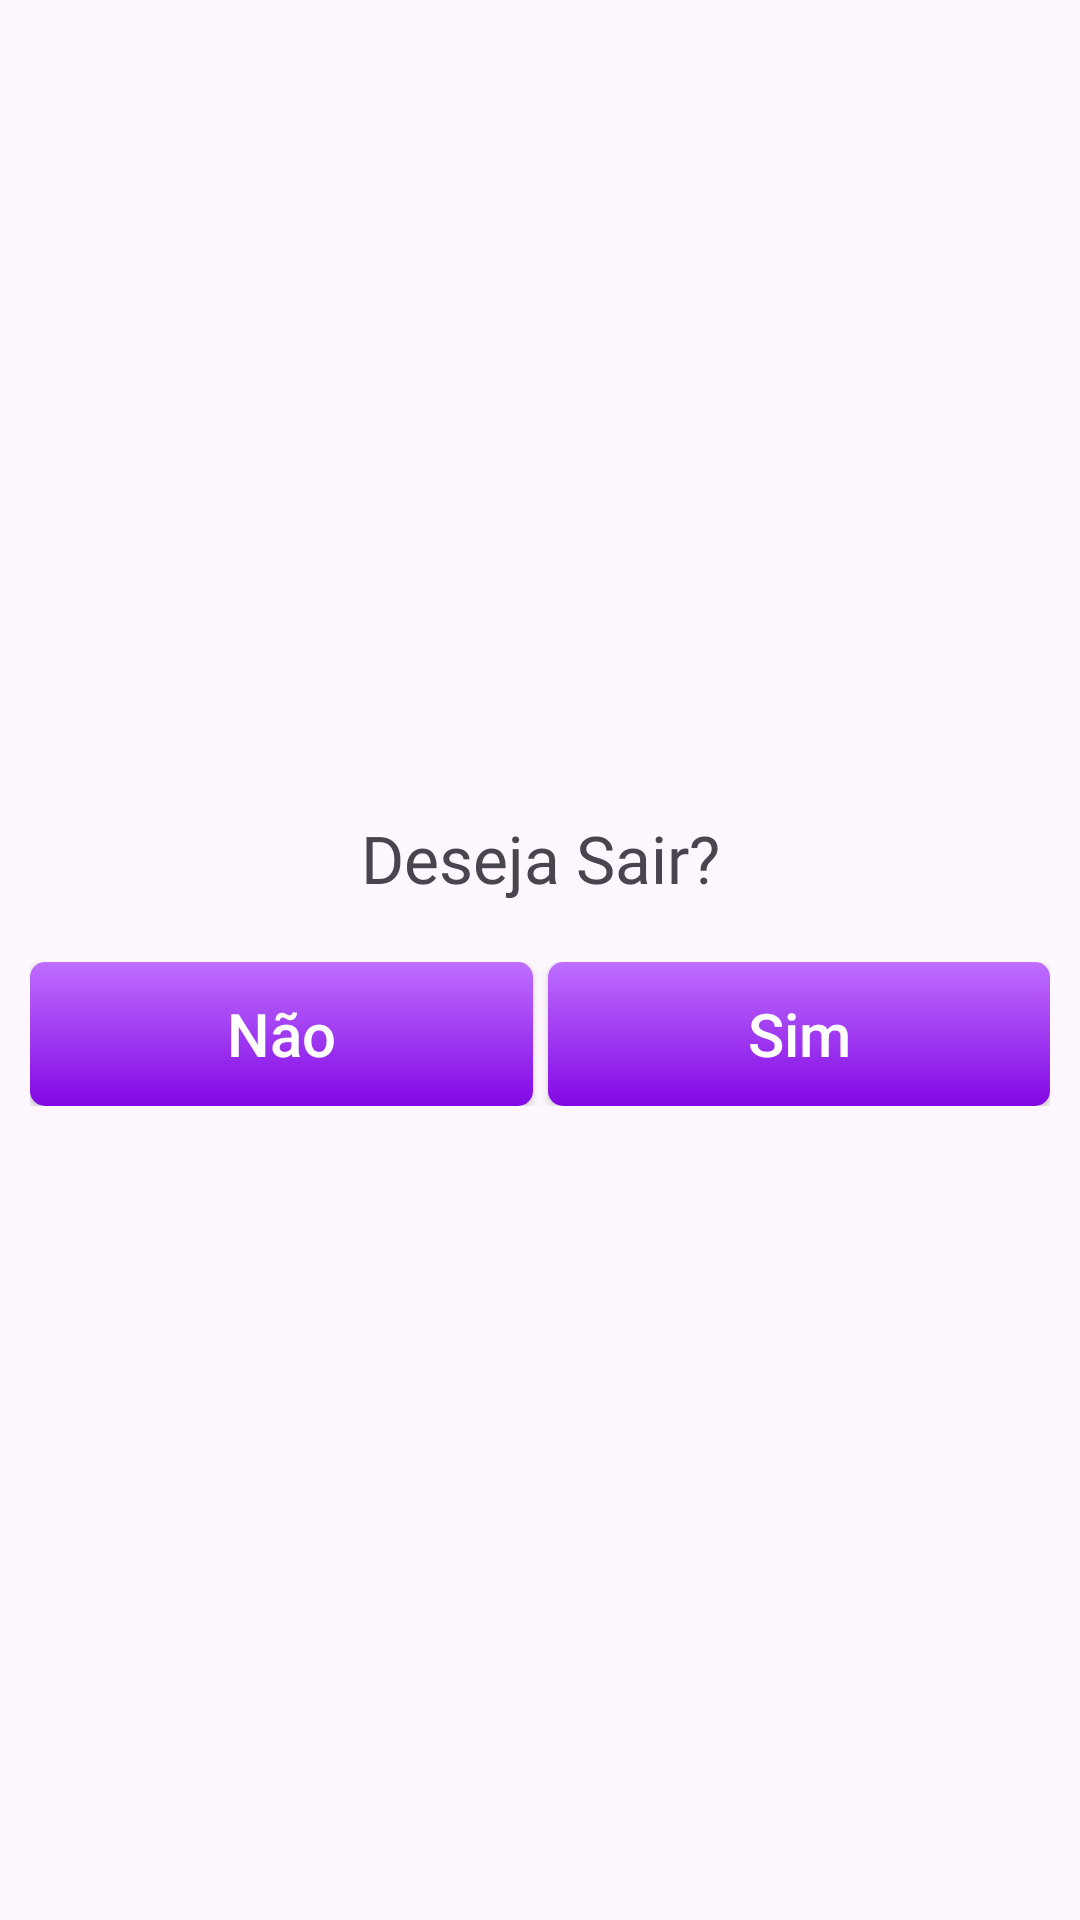

Layout XML and referenced resources for this Android screen:
<!-- AndroidManifest.xml: application theme Theme.ADM_Escola -->
<!-- res/layout/layout_dialog_confirmar.xml -->
<?xml version="1.0" encoding="utf-8"?>
<androidx.constraintlayout.widget.ConstraintLayout xmlns:android="http://schemas.android.com/apk/res/android"
    xmlns:app="http://schemas.android.com/apk/res-auto"
    xmlns:tools="http://schemas.android.com/tools"
    android:layout_width="match_parent"
    android:layout_height="wrap_content"
    android:padding="10dp">

    <LinearLayout
        android:layout_width="match_parent"
        android:layout_height="match_parent"
        android:gravity="center"
        android:orientation="vertical"
        app:layout_constraintBottom_toBottomOf="parent"
        app:layout_constraintEnd_toEndOf="parent"
        app:layout_constraintHorizontal_bias="0.0"
        app:layout_constraintStart_toStartOf="parent"
        app:layout_constraintTop_toTopOf="parent">

        <TextView
            android:layout_width="300dp"
            android:layout_height="wrap_content"
            android:fontFamily="@font/acme"
            android:text="Deseja Sair?"
            android:textAlignment="center"
            android:textSize="22sp" />

        <LinearLayout
            android:layout_width="match_parent"
            android:layout_height="wrap_content"
            android:layout_marginTop="20dp"
            android:gravity="end"
            android:orientation="horizontal">

            <Button
                android:id="@+id/btn_cancelar_dialog"
                android:layout_width="match_parent"
                android:layout_height="wrap_content"
                android:layout_weight="1"
                android:background="@drawable/layout_btn_entrar"
                android:text="Não"
                android:textAllCaps="false"
                android:textColor="#FFFFFF"
                android:textSize="20sp" />

            <Space
                android:layout_width="5dp"
                android:layout_height="wrap_content" />

            <Button
                android:id="@+id/btn_confirmar_dialog"
                android:layout_width="match_parent"
                android:layout_height="wrap_content"
                android:layout_weight="1"
                android:background="@drawable/layout_btn_entrar"
                android:text="Sim"
                android:textAllCaps="false"
                android:textColor="#FFFFFF"
                android:textSize="20sp" />
        </LinearLayout>
    </LinearLayout>

</androidx.constraintlayout.widget.ConstraintLayout>
<!-- resources referenced by this layout -->
<resources>
  <!-- drawable layout_btn_entrar (drawable) -->
  <?xml version="1.0" encoding="utf-8"?>
  <layer-list xmlns:android="http://schemas.android.com/apk/res/android">
      <item>
          <shape android:shape="rectangle">
              <corners android:radius="15px" />
              <gradient
                  android:angle="90"
                  android:startColor="#8208E4"
                  android:endColor="#BF6EFF"
                  android:type="linear" />
          </shape>
      </item>
  </layer-list>
  <style name="Theme.ADM_Escola" parent="Base.Theme.ADM_Escola" />
  <style name="Base.Theme.ADM_Escola" parent="Theme.Material3.DayNight.NoActionBar">
          
          
  
          <item name="android:statusBarColor">#260047</item>
      </style>
</resources>
